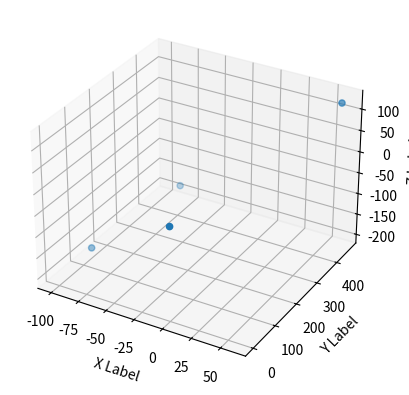

This figure's Python source:
import numpy as np
from mpl_toolkits.mplot3d import Axes3D
import matplotlib.pyplot as plt

# def randrange(n, vmin, vmax):
#     return (vmax-vmin)*np.random.rand(n) + vmin

fig = plt.figure()
ax = fig.add_subplot(111, projection='3d')
# n = 100
# for c, m, zl, zh in [('r', 'o', -50, -25), ('b', '^', -30, -5)]:
#     xs = randrange(n, 23, 32)
#     ys = randrange(n, 0, 100)
#     zs = randrange(n, zl, zh)
#     ax.scatter(xs, ys, zs, c=c, marker=m)

antpos = np.array([
         [    0.,    0.,    0.],
         [-100.67, 138.14,-198.28],
         [ -68.62, 381.81,-133.88],
         [  59.4, 465.3, 120.0],
    ])
x = antpos.T[0]
y = antpos.T[1]
z = antpos.T[2]
ax.scatter(x,y,z)

ax.set_xlabel('X Label')
ax.set_ylabel('Y Label')
ax.set_zlabel('Z Label')

plt.show()